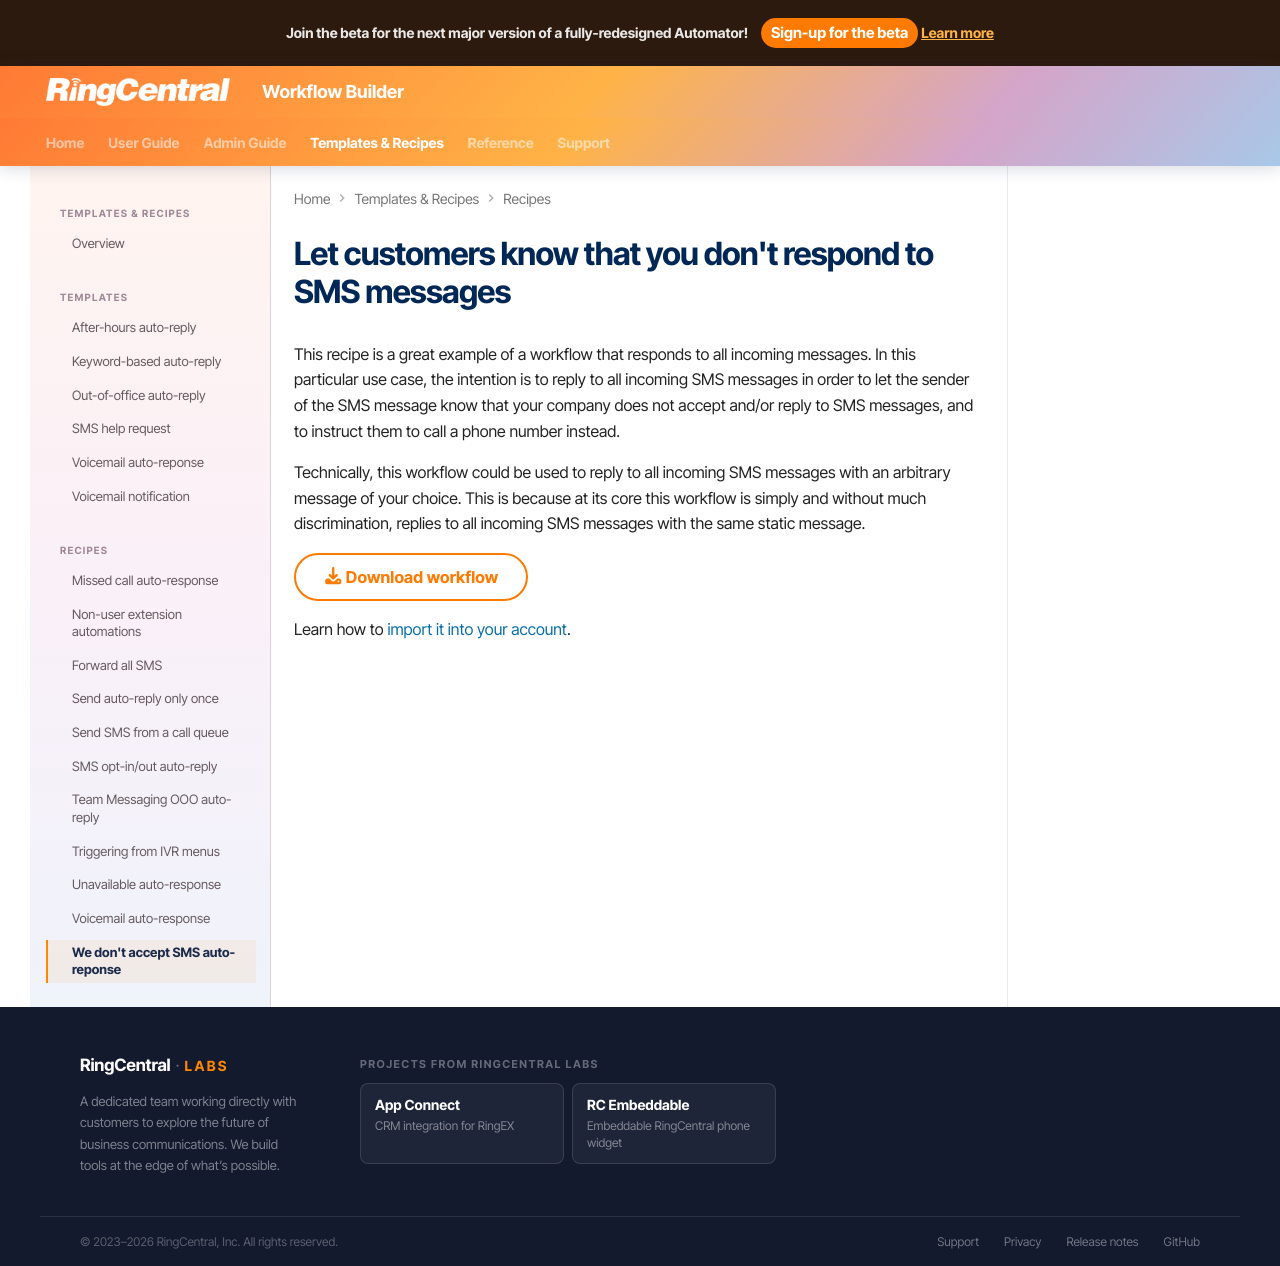

repository: ringcentral/ringcentral-automator-docs · page: workflows/recipes/we-dont-accept-sms/index.html · generator: mkdocs

---
tags:
  - recipe
  - SMS
---

# Let customers know that you don't respond to SMS messages

This recipe is a great example of a workflow that responds to all incoming messages. In this particular use case, the intention is to reply to all incoming SMS messages in order to let the sender of the SMS message know that your company does not accept and/or reply to SMS messages, and to instruct them to call a phone number instead. 

Technically, this workflow could be used to reply to all incoming SMS messages with an arbitrary message of your choice. This is because at its core this workflow is simply and without much discrimination, replies to all incoming SMS messages with the same static message. 

[:fontawesome-solid-download: Download workflow](we-dont-accept-sms.json){: download .md-button }

Learn how to [import it into your account](../../users/import-export.md#importing-workflows). 
